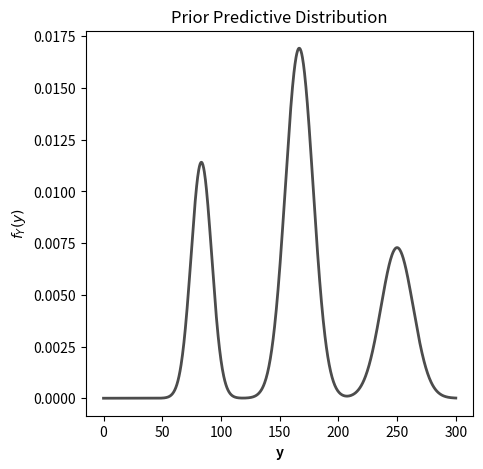

The script that saved this image:
# -*- coding: utf-8 -*-
"""
Created on Mon Jan 31 20:21:29 2022

[redacted]
"""
import numpy as np #literally everything
import matplotlib.pyplot as plt #for plotting our histograms, contours and lines
import pandas as pd #for making dataframes
#lets us use probability distributions like t, beta, gamma,etc.
from scipy.stats import norm, expon, poisson, uniform, nbinom, gamma
from scipy.special import gammaln #for computing the factorial in the log scale

### PROBLEM 3 (BDA 3rd. Ed. Exercise 1.9)

def poisson_process(l,time,a,b,num): 
  '''
  PARAMETERS:
  ---------
      l - rate parameter
      time - time period we're interested in (lambda and time must be same scale)
      a, b - time interval of time spent with patient. i.e. U ~ uniform(a,b)
      num - number of doctors in the clinic
  Returns:
  -------
      1. number of arrivals, 2. number of patients who had to wait, 
      3. average waiting time, 4. closing time
  '''
  #samples 10*mean(Poisson(lambda*t)) from T ~ Exp(lambda) and sums them. 
  arr_T = np.cumsum(expon.rvs(size=int(10*time/l),scale=l))
  #remove anything exceeding time. we don't take patients after that
  arr_T = np.array([x for x in arr_T if x <= time])
  # records appointment duration wrt opening time
  doc = np.repeat(0.0,num) #must be 0.0 to allow for floats.
  wait = []
  for j in range(len(arr_T)): 
      # waiting time of patient j
      wait.append(doc.min() - arr_T[j])
      #appointment duration
      u = uniform.rvs(size=1, loc=a, scale=b-a)
      doc[doc.argmin()] = np.array([doc.min() if wait[j]>0 else arr_T[j]]) + u
  #if wait <= 0, they didn't wait. If wait > 0, they did
  number_waited = sum([ 1 if x>0 else 0 for x in wait])
  #waiting time is simply sum of positive waiting times
  time_waiting = sum([ x if x>0 else 0 for x in wait])
  #clinic closes either at 4:00pm, or when they finish
  closing_time = np.max([doc.max(),time])
  #in the case that no one waits on a doctor
  avg_wait_time = [ 0 if number_waited==0 else time_waiting / number_waited]
  ### STORES OUR INFORMATION
  df  = {
        'Number of Arrivals': [len(arr_T)],
        'Number of Patients': number_waited,
        'Average Waiting Time': avg_wait_time,
        'Closing Time': closing_time
                   } 
  df = pd.DataFrame(df)
  return(df)

# PART A
print(poisson_process(l=10.0,time=420.0,a=15,b=20,num=3))

#PART B 
#gets samples (note:_ convention for a variable whose value you don't care for)
w = [poisson_process(l=10,time=420,a=15,b=20,num=3) for _ in range(101)]
w = pd.concat(w)

#so we can see all the data
pd.set_option("display.max_columns", 4)
#find quantiles over columns
print(np.round(w.quantile([0.25,0.50,0.75], axis = 0),2))

### PROBLEM 4 (BDA 3rd. Ed. Exercise 2.4)

#values that we want to plug in for our pdf
y = np.linspace(start=0, stop=300, num=1000)
#normal approx. to binomial
def fy(x,theta) : 
    mu = 1000*theta; sd = np.sqrt(1000*theta*(1-theta))
    return norm.pdf(x, loc = mu, scale = sd)

#sample space of parameter theta
theta_values = np.array([1/12,1/6,1/4])
#probability associated with each value of theta
theta_probs = np.array([0.25,0.5,0.25])

#does matrix multiplication. (1000x3)(2x1) -> 1000x1 vector
p = fy(y[:,None], theta_values).dot(theta_probs)

# Draw Plot
plt.figure(figsize=(5,5), dpi= 80) #dimensions of figure

ax = plt.axes() # Setting the background color of the plot 
ax.set_facecolor("white") # using set_facecolor() method

plt.plot(y,p,color="black",alpha=0.7,linewidth=2)
plt.xlabel('y',fontweight='bold')
plt.ylabel("$f_{Y}(y)$",fontweight='bold')
plt.title('Prior Predictive Distribution')
plt.show()

#METHOD 1

#Note, use 0.9999 for the quantiles in between. 1 gives you Infinity
q = [0.20,0.99997,0.50,0.9996,0.80]
mu_theta = np.array([1/12,1/12,1/6,1/6,1/4])
sd_theta = np.sqrt(1000*mu_theta*(1-mu_theta))

Q = norm.ppf(q,loc = 1000*mu_theta,scale = sd_theta)

#put into dataframe so it looks nice
Q = pd.DataFrame(np.round(Q,3).reshape(1,5),
                 columns= ["5%","25%","50%","75%","95%"])
print(Q)

#METHOD 2:

# GMQ- Gaussian Mixture Quantiles. Uses line search to find roots
def GMQ(p,theta,w,y,tol):
    '''
    Parameters
    ----------
    p : quantiles we wish to obtian values for
    theta : finite parameter space for theta
    w : weights attached to each theta
    y : Tupper bound of range to search over (i.e. we look from [0,y])
    tol : control parameter. smaller tol means more exact answer

    Returns
    -------
    Quantiles of the gaussian mixture model

    '''

    #cdf function
    def gmm(x,theta):
        mu = 1000*theta; sd = np.sqrt(1000*theta*(1-theta))
        return norm.cdf(x,loc=mu, scale = sd)
    #y values to plug into cdf; 
    x = np.arange(0,y+tol,tol)
    #values of function cdf(y)- q; length of quantile
    mass = gmm(x[:,None], theta).dot(w); n = len(p)
    ww = abs(mass[:,None]-p[None,:])
    quantile = x[ww.argmin(axis=0)]
    #names the quantiles we're looking for
    quantile_names = [str(100*p[j])+'%' for j in range(n)]
    #Nice, readable form
    quantiles = pd.DataFrame(quantile.reshape(1,n),
                            columns = quantile_names)
    return quantiles 

#quantile values
GMQ(p=np.array([0.05,0.25,0.50,0.75,0.95]),
    theta=theta_values,
    w=theta_probs,
    y=500,
    tol = 0.01)


### PROBLEM 6 (BDA 3rd. Ed. Exercise 2.8)

#functions for mean and variance of posterior
def var_n(n,a,b): return 1/(1/(a)**2 + n/(b)**2)
def mu_n(n,a,b,m,y): return var_n(n,a,b)*(m/(a)**2 + (n*y)/(b)**2)

mu = mu_n(n=np.array([10,10,100,100]),a=40,b=20,m=180,y=150)
var = var_n(n=np.array([10,10,100,100]),a=40,b=20)+np.array([0,20**2,0,20**2])

norm_ci = norm.ppf([0.025,0.975],loc = mu[:,None],scale = np.sqrt(var[:,None]))
norm_ci = np.round(norm_ci, 2) 

# PART C
print(f"The 95% posterior interval for part c is {norm_ci[0,:]}, "
      f"the 95% predictive interval for part c is {norm_ci[1,:]} ")

#PART D
print(f"the 95% posterior interval for part d is {norm_ci[2,:]}, and "
      f"the 95% predictive interval for part d is {norm_ci[3,:]}.")

### PROBLEM 7 (BDA 3rd. Ed. Exercise 2.10)

#what we sum from and to
values = np.arange(203,10000)

#normalizing constant
prob_X = sum((1/(values))*(1/100)*(99/100)**(values - 1))
print(f"The Normalizing Constant for the Posterior is {round(prob_X,5)}")

#posterior distribution p(N|X)
post = (1/(100*prob_X*values))*(99/100)**(values - 1)

#E(N|X), i.e. posterior mean
mu_N =  sum(values*post)
print(f"The Posterior Mean is {round(mu_N,5)}")

#Var(N|X) = E(N^2|X)-(E(N|X))^2, i.e. posterior variance
sd_N = np.sqrt(sum(((values-mu_N)**2)*post))
print(f"The Posterior Standard Deviation is {round(sd_N,5)}")

# Part c (Poisson Prior)

#q(N|X), unnormalized posterior
#put everything in terms of log and exponents so R can handle computation
post = np.exp(values*np.log(100)-gammaln(values+1)-100-np.log(values))
#p(X)
p_X1 = sum(post)
#p(N|X)
new_post = post/p_X1
#E(N|X)
mu_N1 =  sum(values*new_post)
print(f"The Posterior Mean is {round(mu_N1,5)}")

#sd(N|X)
sd_N1 = np.sqrt(sum((values-mu_N1)**2*new_post))
print(f"The Posterior Standard Deviation is {round(sd_N1,5)}")

### PROBLEM 8 (BDA 3rd Ed. Exercise 2.13)

### STORES OUR INFORMATION

df  = {
       'Accidents':np.array([24, 25, 31, 31, 22, 21, 26, 20, 16, 22]),
       'Deaths': np.array([734, 516, 754, 877, 814, 362, 764, 809, 223, 1066]),
       'Year': np.arange(1,11),
       'Death Rate': np.array([0.19, 0.12, 0.15, 0.16, 0.14,
                               0.06, 0.13, 0.13, 0.03, 0.15])
                   } 
df = pd.DataFrame(df)

#Adds new column of miles flown
df['Miles'] = df['Deaths']*1e8 / df['Death Rate']

#Prior distribution parameters
prior_shape = 0; prior_rate = 0

## APPROACH 1: FIND POSTERIOR PREDICTIVE DISTRIBUTION
#part a,b, c and d
#size parameter for negative binomial
sizes =  np.array([df['Accidents'].sum(),df['Accidents'].sum(),
                  df['Deaths'].sum(),df['Deaths'].sum()]) + prior_shape
    
#corresponding probability parameters
pr = np.array([df.shape[0]/(df.shape[0]+1+prior_rate),
                 df['Miles'].sum()/(df['Miles'].sum()+(8e11)+prior_rate),
                 df.shape[0]/(df.shape[0]+1+prior_rate),
                 df['Miles'].sum()/(df['Miles'].sum()+(8e11)+prior_rate)])
    
nbinom_ci = nbinom.ppf([0.025,0.975],n = sizes[:,None], p= pr[:,None]) 

## APPROACH 2: SAMPLE FROM POSTERIOR, PLUG BACK INTO LIKELIHOOD
#Strategy:
#(sample from theta|y, plug values  into y|theta, sort from least to greatest)
#find 25th and 975th place, these represent endpoints of 95% posterior interval

#sample size and quantiles (recall python index starts at 0)
N = 1000; q = [24,974]

#shape parameter (notice this is also size parameter for negative binomial)
a = np.array([df['Accidents'].sum(),df['Accidents'].sum(),
                  df['Deaths'].sum(),df['Deaths'].sum()]) + prior_shape
#rate parameter
b = np.array([1/(df.shape[0]+ prior_rate), 1/(df['Miles'].sum()+ prior_rate),
             1/(df.shape[0]+ prior_rate), 1/(df['Miles'].sum()+ prior_rate)]) 

#miles proportion
m  = np.array([1,(8e11),1,(8e11)])

#samples from posterior, multiplies by m_j
l=[m[j]*gamma.rvs(size=N, a=a[j], scale=b[j]) for j in range(len(a))]
#puts samples into likelihood, sorts from least to greatest
l = np.array([sorted(poisson.rvs(size=N, mu = l[j])) for j in range(len(a))])
post_ci = l[:,q]

#PART A
print(f"The 95% predictive interval for part a using Method 1 is {nbinom_ci[0,:]}")
print(f"The 95% predictive interval for part a using Method 2 is {post_ci[0,:]}")

#PART B
print(f"The 95% predictive interval for part b using Method 1 is {nbinom_ci[1,:]}")
print(f"The 95% predictive interval for part b using Method 2 is {post_ci[1,:]}")

#PART C
print(f"The 95% predictive interval for part c using Method 1 is {nbinom_ci[2,:]}")
print(f"The 95% predictive interval for part c using Method 2 is {post_ci[2,:]}")

#PART D
print(f"The 95% predictive interval for part a using Method 1 is {nbinom_ci[3,:]}")
print(f"The 95% predictive interval for part a using Method 2 is {post_ci[3,:]}")
